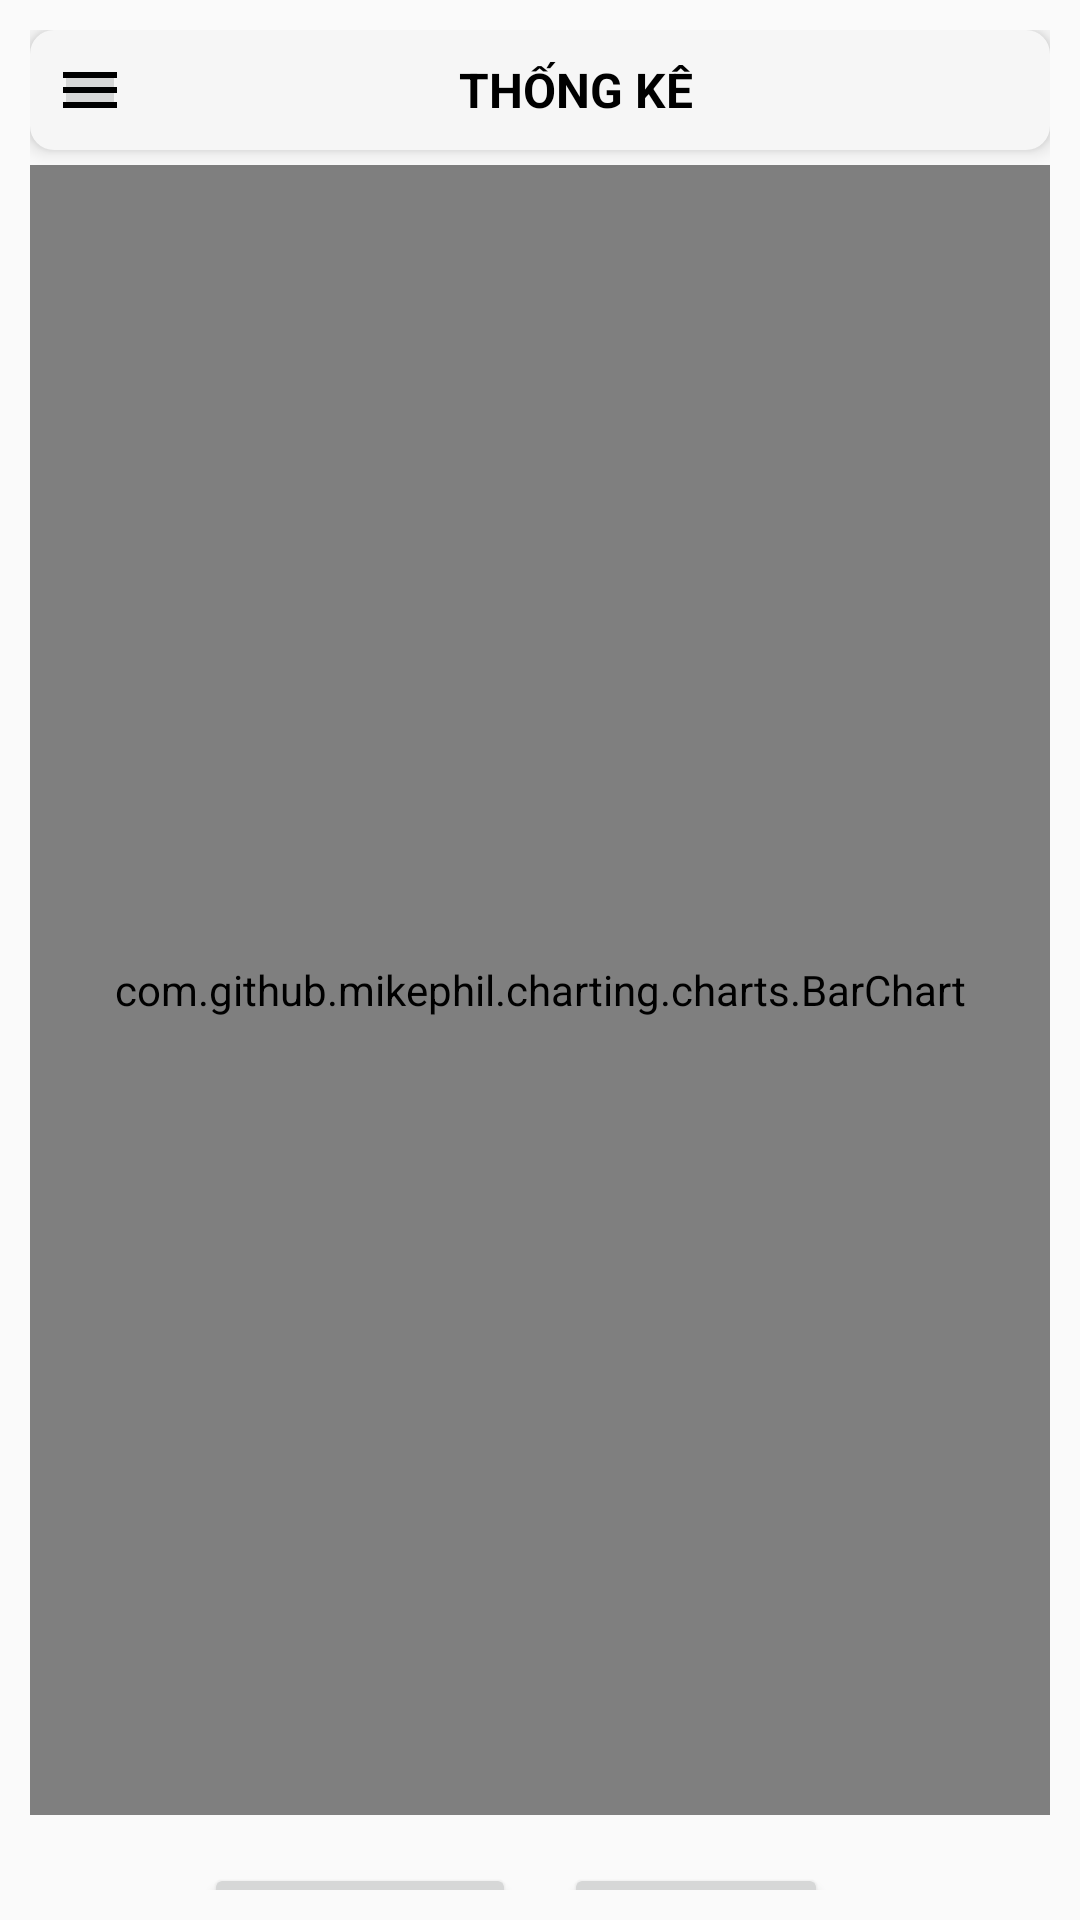

Android layout source for this screen:
<!-- AndroidManifest.xml: application theme Theme.BTL_ANDROID -->
<!-- res/layout/export_sidebar.xml -->
<?xml version="1.0" encoding="utf-8"?>
<androidx.drawerlayout.widget.DrawerLayout xmlns:android="http://schemas.android.com/apk/res/android"
    xmlns:app="http://schemas.android.com/apk/res-auto"
    xmlns:tools="http://schemas.android.com/tools"
    android:id="@+id/sidebar_layout"
    android:layout_width="match_parent"
    android:layout_height="match_parent"
    android:fitsSystemWindows="true">

    <include
        android:id="@+id/app_bar_main"
        layout="@layout/activity_chart_export_file"
        android:layout_width="match_parent"
        android:layout_height="match_parent" />


    <com.google.android.material.navigation.NavigationView
        android:id="@+id/nav_view"
        android:layout_width="200dp"
        android:layout_height="match_parent"
        android:layout_gravity="start"
        android:fitsSystemWindows="true"
        app:headerLayout="@layout/sidebar_header"
        app:menu="@menu/user_sidebar_menu" />
    
</androidx.drawerlayout.widget.DrawerLayout>
<!-- res/layout/activity_chart_export_file.xml (included above) -->
<LinearLayout xmlns:android="http://schemas.android.com/apk/res/android"
    xmlns:app="http://schemas.android.com/apk/res-auto"
    xmlns:tools="http://schemas.android.com/tools"
    android:id="@+id/main"
    android:layout_width="match_parent"
    android:layout_height="match_parent"
    android:orientation="vertical"
    tools:context=".activity.ChartExportFile"
    android:padding="10dp">

    <LinearLayout
        android:layout_width="match_parent"
        android:layout_height="wrap_content"
        android:orientation="horizontal"
        android:padding="8dp"
        android:gravity="center"
        android:elevation="4dp"
        android:layout_marginBottom="5dp"
        android:background="@drawable/bg_rounded_shadow">

        <ImageButton
            android:id="@+id/btnToggle"
            android:layout_width="24dp"
            android:layout_height="24dp"
            android:src="@drawable/ic_toggle_button"
            android:contentDescription="Menu" />

        <TextView
            android:layout_width="0dp"
            android:layout_height="wrap_content"
            android:layout_gravity="center"
            android:layout_weight="1"
            android:gravity="center"
            android:text="THỐNG KÊ"
            android:textColor="@color/black"
            android:textSize="16sp"
            android:textStyle="bold" />
    </LinearLayout>

    <com.github.mikephil.charting.charts.BarChart
        android:id="@+id/barChart"
        android:layout_width="match_parent"
        android:layout_height="550dp" />

    <TextView
        android:id="@+id/textView"
        android:layout_width="match_parent"
        android:layout_height="wrap_content"
        android:layout_weight="1" />

    <LinearLayout
        android:layout_width="match_parent"
        android:layout_height="wrap_content"
        android:gravity="center"
        android:orientation="horizontal">

        <Button
            android:id="@+id/exportExcelBtn"
            android:layout_width="wrap_content"
            android:layout_height="wrap_content"
            android:text="Xuất Excel" />

        <Button
            android:id="@+id/exportPdfBtn"
            android:layout_width="wrap_content"
            android:layout_height="wrap_content"
            android:layout_margin="16dp"
            android:text="Xuất PDF" />
    </LinearLayout>

</LinearLayout>
<!-- res/layout/sidebar_header.xml (included above) -->
<?xml version="1.0" encoding="utf-8"?>
<LinearLayout xmlns:android="http://schemas.android.com/apk/res/android"
    android:layout_width="match_parent"
    android:layout_height="250dp"
    android:background="@drawable/logo"
    android:gravity="center"
    android:orientation="vertical"
    android:padding="16dp">

        <ImageView
            android:id="@+id/header_image"
            android:layout_width="250dp"
            android:layout_height="250dp"
            android:layout_gravity="center"
            android:src="@drawable/logo" />

</LinearLayout>
<!-- resources referenced by this layout -->
<resources>
  <color name="black">#FF000000</color>
  <!-- drawable bg_rounded_shadow (drawable) -->
  <shape xmlns:android="http://schemas.android.com/apk/res/android">
      <solid android:color="#F6F6F6" /> 
      <corners android:radius="8dp" /> 
  </shape>
  <!-- drawable ic_toggle_button (drawable) -->
  <vector xmlns:android="http://schemas.android.com/apk/res/android"
      android:height="24dp"
      android:width="24dp"
      android:viewportHeight="24"
      android:viewportWidth="24"
      android:tint="#000000"> 
      <path
          android:fillColor="@color/white"
      android:pathData="M3,18h18v-2L3,16v2zM3,13h18v-2L3,11v2zM3,6v2h18L21,6L3,6z"/>
  </vector>
  <!-- drawable logo: jpg bitmap (drawable, 242682 bytes) -->
  <style name="Theme.BTL_ANDROID" parent="android:Theme.Material.Light.NoActionBar" />
  <color name="white">#FFFFFFFF</color>
</resources>
